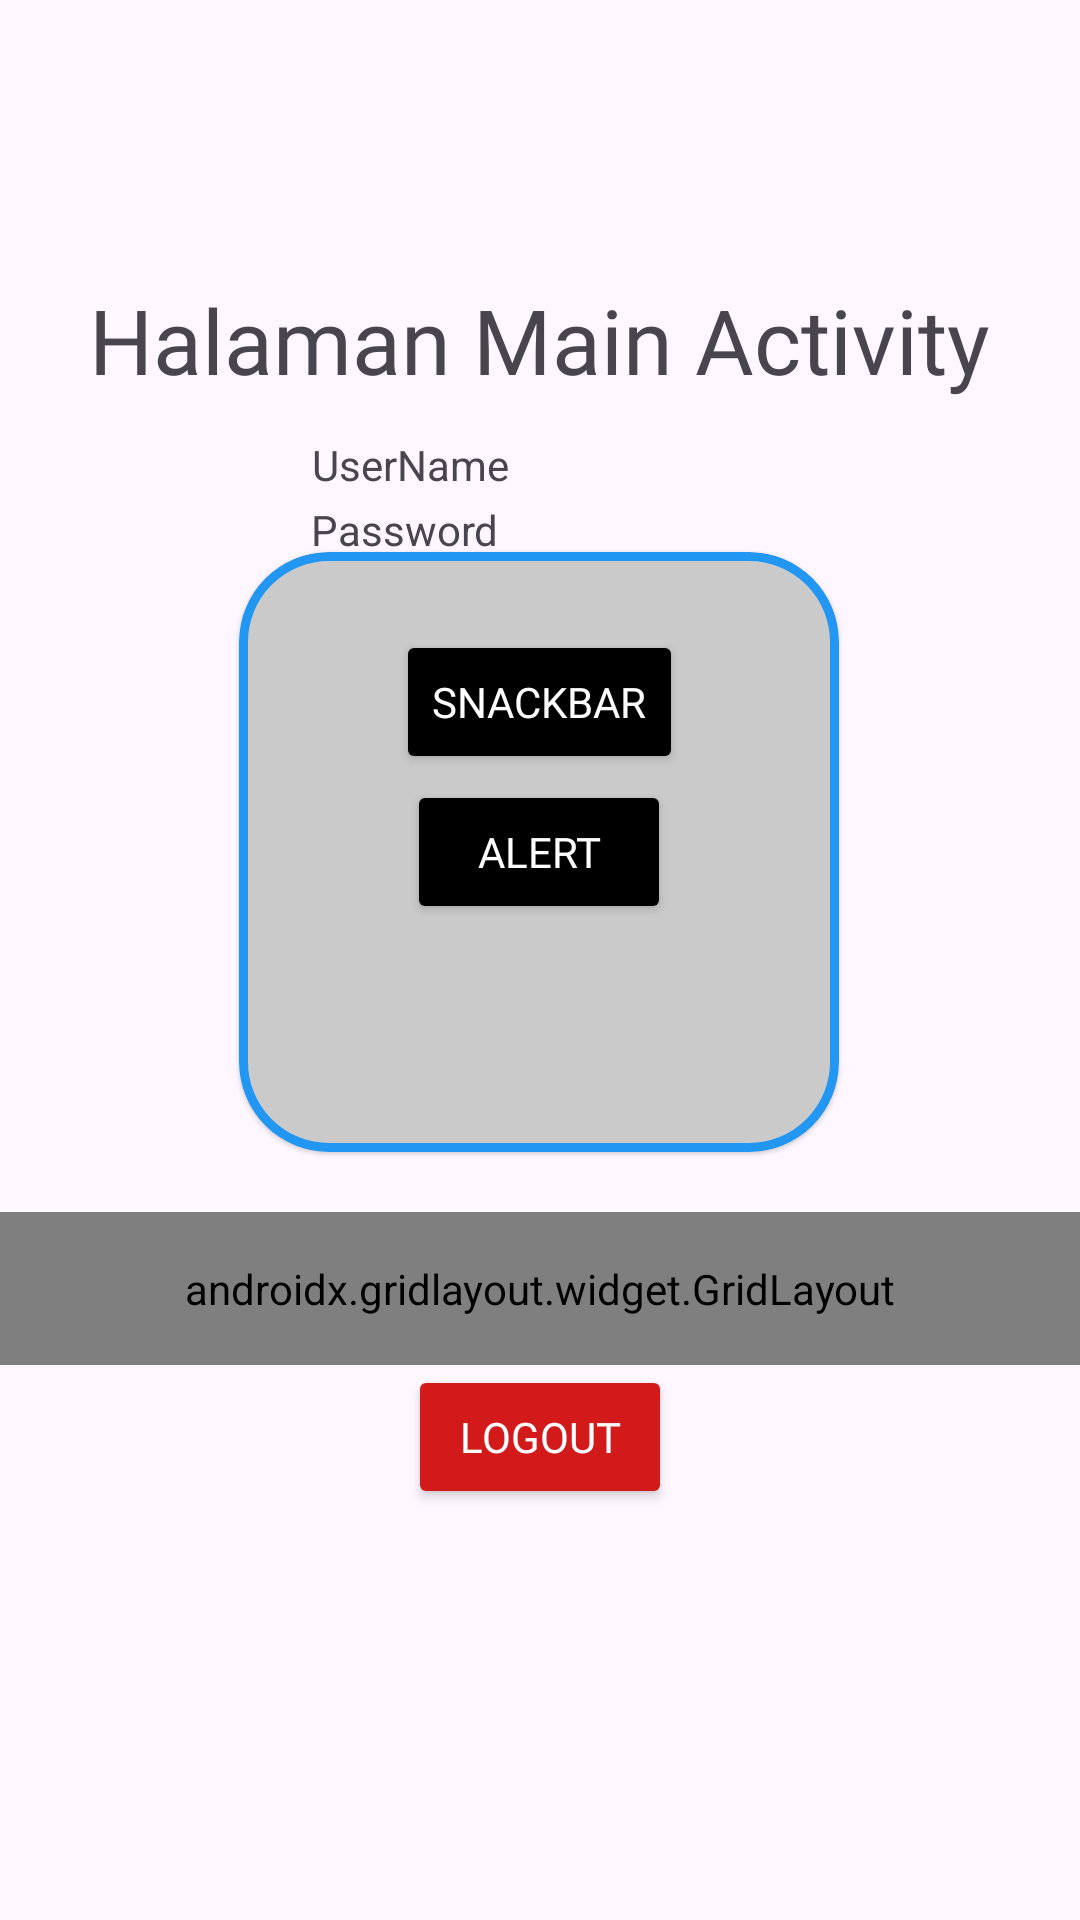

This screen was rendered from an Android layout file. Write that file and the resources it references.
<!-- AndroidManifest.xml: application theme Theme.Andrew_3TIA -->
<!-- res/layout/fragment_home.xml -->
<?xml version="1.0" encoding="utf-8"?>
<androidx.constraintlayout.widget.ConstraintLayout xmlns:android="http://schemas.android.com/apk/res/android"
    xmlns:tools="http://schemas.android.com/tools"
    android:layout_width="match_parent"
    android:layout_height="match_parent"
    xmlns:app="http://schemas.android.com/apk/res-auto"
    tools:context=".Home.HomeFragment">

    <View
        android:id="@+id/background_header"
        android:layout_width="0dp"
        android:layout_height="200dp"
        android:background="@drawable/bg_header_wave"
        app:layout_constraintStart_toStartOf="parent"
        app:layout_constraintEnd_toEndOf="parent"
        app:layout_constraintTop_toTopOf="parent" />

    <androidx.appcompat.widget.Toolbar
        android:id="@+id/toolbar"
        android:layout_width="match_parent"
        android:layout_height="?attr/actionBarSize"
        android:background="@android:color/transparent"
        app:layout_constraintStart_toStartOf="parent"
        app:layout_constraintTop_toTopOf="parent"
        app:subtitleTextColor="@android:color/black"
        app:titleTextColor="@android:color/black" />

    <TextView
        android:id="@+id/txtUsername"
        android:layout_width="wrap_content"
        android:layout_height="wrap_content"
        android:text="UserName"
        app:layout_constraintBottom_toBottomOf="parent"
        app:layout_constraintEnd_toEndOf="parent"
        app:layout_constraintHorizontal_bias="0.353"
        app:layout_constraintStart_toStartOf="parent"
        app:layout_constraintTop_toTopOf="parent"
        app:layout_constraintVertical_bias="0.234" />

    <TextView
        android:id="@+id/txtPassword"
        android:layout_width="wrap_content"
        android:layout_height="wrap_content"
        android:text="Password"
        app:layout_constraintBottom_toBottomOf="parent"
        app:layout_constraintEnd_toEndOf="parent"
        app:layout_constraintHorizontal_bias="0.349"
        app:layout_constraintStart_toStartOf="parent"
        app:layout_constraintTop_toTopOf="parent"
        app:layout_constraintVertical_bias="0.269" />

    <TextView
        android:id="@+id/textView3"
        android:layout_width="wrap_content"
        android:layout_height="wrap_content"
        android:fontFamily="@font/plusjakartasans_bold"
        android:text="Halaman Main Activity"
        android:textSize="30dp"
        app:layout_constraintBottom_toBottomOf="parent"
        app:layout_constraintEnd_toEndOf="parent"
        app:layout_constraintHorizontal_bias="0.498"
        app:layout_constraintStart_toStartOf="parent"
        app:layout_constraintTop_toTopOf="parent"
        app:layout_constraintVertical_bias="0.155" />

    <com.google.android.material.card.MaterialCardView
        android:id="@+id/materialCardView"
        android:layout_width="200dp"
        android:layout_height="200dp"
        android:backgroundTint="@color/grey"
        app:cardCornerRadius="30dp"
        app:cardElevation="1dp"
        app:layout_constraintBottom_toBottomOf="parent"
        app:layout_constraintEnd_toEndOf="parent"
        app:layout_constraintHorizontal_bias="0.497"
        app:layout_constraintStart_toStartOf="parent"
        app:layout_constraintTop_toTopOf="parent"
        app:layout_constraintVertical_bias="0.418"
        app:strokeColor="#2196F3"
        app:strokeWidth="3dp">

        <androidx.constraintlayout.widget.ConstraintLayout
            android:layout_width="match_parent"
            android:layout_height="match_parent"
            android:layout_margin="10dp">

            <Button
                android:id="@+id/btnalert"
                android:layout_width="wrap_content"
                android:layout_height="wrap_content"
                android:backgroundTint="@color/black"
                android:fontFamily="@font/plusjakartasans_bold"
                android:text="Alert"
                android:textColor="@color/white"
                app:layout_constraintBottom_toBottomOf="parent"
                app:layout_constraintEnd_toEndOf="parent"
                app:layout_constraintStart_toStartOf="parent"
                app:layout_constraintTop_toBottomOf="@+id/btnSnackbar"
                app:layout_constraintVertical_bias="0.029" />

            <Button
                android:id="@+id/btnSnackbar"
                android:layout_width="wrap_content"
                android:layout_height="wrap_content"
                android:backgroundTint="@color/black"
                android:fontFamily="@font/plusjakartasans_bold"
                android:text="Snackbar"
                android:textColor="@color/white"
                app:layout_constraintBottom_toBottomOf="parent"
                app:layout_constraintEnd_toEndOf="parent"
                app:layout_constraintStart_toStartOf="parent"
                app:layout_constraintTop_toTopOf="parent"
                app:layout_constraintVertical_bias="0.121" />

        </androidx.constraintlayout.widget.ConstraintLayout>


    </com.google.android.material.card.MaterialCardView>

    <androidx.gridlayout.widget.GridLayout
        android:id="@+id/gridMenu"
        android:layout_width="match_parent"
        android:layout_height="wrap_content"
        android:layout_marginTop="20dp"
        android:padding="16dp"
        app:columnCount="2"
        app:layout_constraintBottom_toBottomOf="parent"
        app:layout_constraintEnd_toEndOf="parent"
        app:layout_constraintHorizontal_bias="0.0"
        app:layout_constraintStart_toStartOf="parent"
        app:layout_constraintTop_toBottomOf="@+id/materialCardView"
        app:layout_constraintVertical_bias="0.0"
        app:useDefaultMargins="true">

        <Button
            android:id="@+id/btntolima"
            android:layout_width="wrap_content"
            android:layout_height="wrap_content"
            android:backgroundTint="@color/black"
            android:fontFamily="@font/plusjakartasans_bold"
            android:text="Pertemuan5"
            android:textColor="@color/white"
            app:layout_columnWeight="1"
            app:layout_gravity="fill_horizontal" />

        <Button
            android:id="@+id/btntoenam"
            android:layout_width="wrap_content"
            android:layout_height="wrap_content"
            android:backgroundTint="@color/black"
            android:fontFamily="@font/plusjakartasans_bold"
            android:text="Pertemuan6"
            android:textColor="@color/white"
            app:layout_columnWeight="1"
            app:layout_gravity="fill_horizontal" />

        <Button
            android:id="@+id/btntoninth"
            android:layout_width="wrap_content"
            android:layout_height="wrap_content"
            android:backgroundTint="@color/black"
            android:fontFamily="@font/plusjakartasans_bold"
            android:text="Pertemuan9"
            android:textColor="@color/white"
            app:layout_columnWeight="1"
            app:layout_gravity="fill_horizontal" />
        <Button
            android:id="@+id/btntotenth"
            android:layout_width="wrap_content"
            android:layout_height="wrap_content"
            android:backgroundTint="@color/black"
            android:fontFamily="@font/plusjakartasans_bold"
            android:text="Pertemuan10"
            android:textColor="@color/white"
            app:layout_columnWeight="1"
            app:layout_gravity="fill_horizontal" />

    </androidx.gridlayout.widget.GridLayout>

    <Button
        android:id="@+id/btnlogout"
        android:layout_width="wrap_content"
        android:layout_height="wrap_content"
        android:backgroundTint="@color/red"
        android:fontFamily="@font/plusjakartasans_bold"
        android:text="LogOut"
        android:textColor="@color/white"
        app:layout_columnWeight="1"
        app:layout_constraintBottom_toBottomOf="parent"
        app:layout_constraintEnd_toEndOf="parent"
        app:layout_constraintStart_toStartOf="parent"
        app:layout_constraintTop_toBottomOf="@+id/gridMenu"
        app:layout_constraintVertical_bias="0.0"
        app:layout_gravity="fill_horizontal" />


</androidx.constraintlayout.widget.ConstraintLayout>
<!-- resources referenced by this layout -->
<resources>
  <color name="black">#FF000000</color>
  <color name="grey">#CACACA</color>
  <color name="red">#D31A1A</color>
  <color name="white">#FFFFFFFF</color>
  <style name="Theme.Andrew_3TIA" parent="Base.Theme.Andrew_3TIA" />
  <style name="Base.Theme.Andrew_3TIA" parent="Theme.Material3.DayNight.NoActionBar">
          
          
      </style>
</resources>
